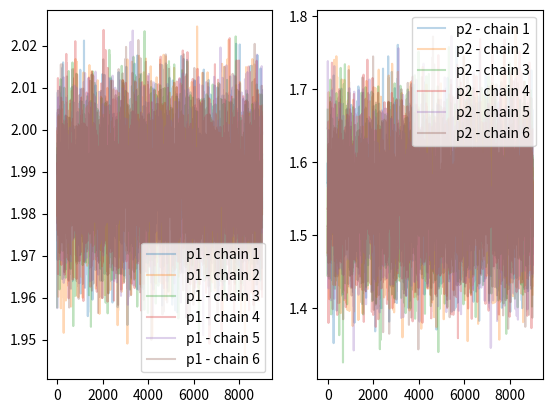
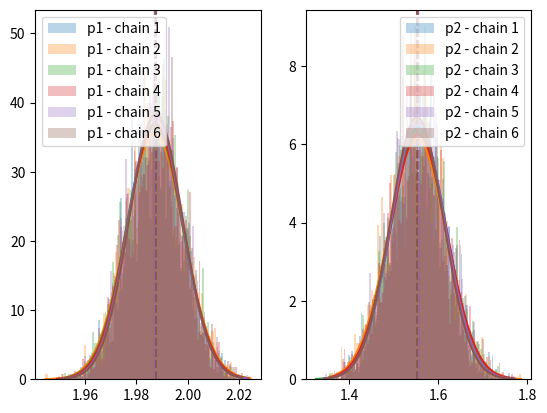
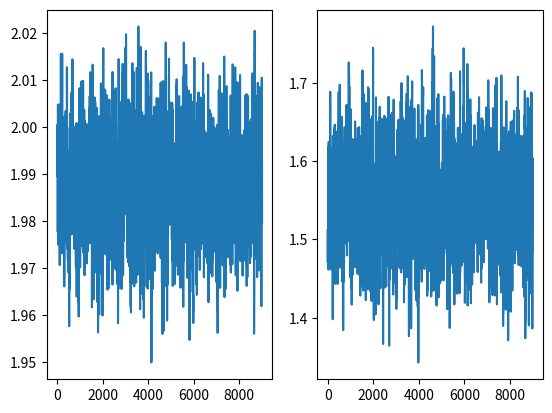
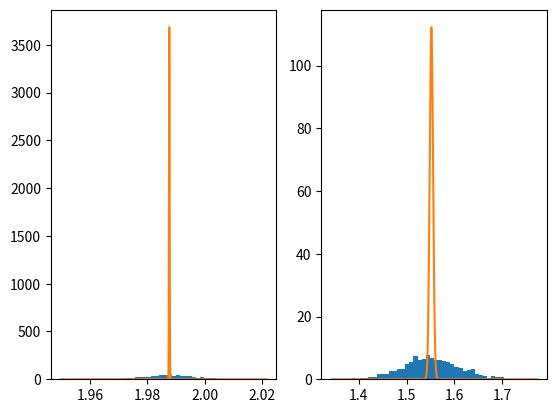
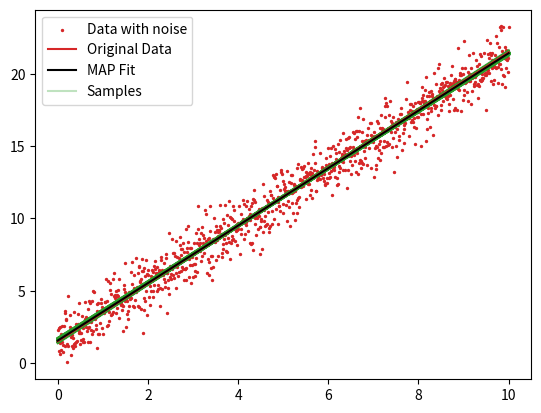

Source code (Python) for these figures, in order:
"""
Standard DE-MC (Braak and Vrugt (2006))
"""
import numpy as np
import scipy.stats as st
import matplotlib.pyplot as plt

np.random.seed(314)     # Set random seed for testing

# Model
# Start with a simple linear model
def lin_func(x,t):
    m, b = t
    return m*x + b

# Generate a straight line with noise
x = np.linspace(0,10,1000)
m = 2.0
b = 1.5
y = lin_func(x, [m,b])

sigma_n = 1.0
noise = np.random.normal(0.0, sigma_n, len(x))

data = y + noise

# plt.plot(x, data)
# plt.xlabel("x")
# plt.ylabel("y")
# plt.show()

# Prior
# Assume a d-dimensional normal prior
def log_prior(x, prior_mean, prior_cov):
     return st.multivariate_normal.logpdf(x, mean=prior_mean, cov=prior_cov)

prior_mean = np.array([0.0, 0.0])
prior_cov = np.array([[1.0, 0.0],
                      [0.0, 1.0]])

# Likelihood
def log_likelihood(func, x , t, y, sigma):
     f = func(x,t)
     return -1.0/(2.0*sigma**2)*np.sum((f - y)**2)

# Posterior
def log_posterior(log_likelihood, log_prior):
     return log_likelihood + log_prior

# Standard DE-MC
# Number of DE-MC iterations (generations)
n_iter = 10000

# Number of MCMC chains
N = 6

# Number of parameters (d)
dims = 2

# DE-MC parameters
gamma = 2.38/np.sqrt(2.0*dims)

# Initial parameter values
x0 = np.array(np.random.normal(size=dims))

# Initialise chain state matrix
# This is an N x dims matrix
X = np.zeros((N,dims))
for i in range(N):
    X[i] = np.random.normal(size=dims)

print(X)

# Chain updates
# Generate a proposal: xp = xi + gamma*(x_R1 - x_R2) + e
# Here e is 0
# for i in range(N):
# Choose from current states without replacement
samples = np.zeros((n_iter,N,dims))
samples[0] = X

states = np.arange(N)
counter = np.zeros(N)
for i in range(1,n_iter):                               # Loop through iterations
    X_new = np.zeros((N,dims))
    for j in range(N):                                  # Loop through chains
        x_R = np.random.choice(np.delete(states,j), 2)  # Select 2 chains at random
        R = X[x_R[0]] - X[x_R[1]]                       # Calculate the difference vector
        x_p = X[j] + gamma*R                            # Generate proposal

        # Calculate acceptance ratio, r
        r_i = log_posterior(log_likelihood(lin_func, x, X[j], data, sigma_n), log_prior(X[j], prior_mean, prior_cov))
        r_p = log_posterior(log_likelihood(lin_func, x, x_p, data, sigma_n), log_prior(x_p, prior_mean, prior_cov))

        r = np.exp(r_p - r_i)

        # Accept or reject proposal
        if np.random.rand() <= min(1, r):
            X_new[j] = x_p
            counter[j] = counter[j] + 1
        else:
            X_new[j] = X[j]

    samples[i] = X_new
    X = X_new

# Acceptance Rate
acceptance_rate = [counter[i]/n_iter for i in range(N)]
for i in range(N):
    print(f"Acceptance rate for chain {i+1} = {round(acceptance_rate[i]*100, 2)} %")

print(np.shape(samples))

burn = 1000
samples = samples[burn:]

p1 = np.array([samples[i][:,0] for i in range(n_iter-burn)]).T
p2 = np.array([samples[i][:,1] for i in range(n_iter-burn)]).T

print(np.shape(p1))

# Trace plots for all N chains
fig, axs = plt.subplots(1,2)
for i in range(N):
    # p1
    axs[0].plot(p1[i], alpha=0.3, label=f"p1 - chain {i+1}")
    
    # p2
    axs[1].plot(p2[i], alpha=0.3, label=f"p2 - chain {i+1}")

for ax in axs:
    ax.legend()
plt.show()

# Histogram of accepted samples for all N chains

fig, axs = plt.subplots(1,2)
for i in range(N):
    # p1
    axs[0].hist(p1[i], density=True, bins=100, color=f"C{i}", alpha=0.3, label=f"p1 - chain {i+1}")
    xd = np.linspace(min(p1[i]), max(p1[i]), 1000)
    p_cov = np.cov(p1[i], p2[i])
    axs[0].plot(xd, st.norm.pdf(xd, loc = np.mean(p1[i]), scale=np.sqrt(p_cov[0,0])), color=f"C{i}")
    axs[0].axvline(np.mean(p1[i]), ls="--", color=f"C{i}")
    # p2
    xd = np.linspace(min(p2[i]), max(p2[i]), 1000)
    axs[1].hist(p2[i], density=True, bins=100, color=f"C{i}", alpha=0.3, label=f"p2 - chain {i+1}")
    axs[1].plot(xd, st.norm.pdf(xd, loc = np.mean(p2[i]), scale=np.sqrt(p_cov[1,1])), color=f"C{i}")
    axs[1].axvline(np.mean(p2[i]), ls="--", color=f"C{i}")

for ax in axs:
    ax.legend()
plt.show()

# Choose a chain at random for the analysis
c = np.random.choice(states)
print(f"Doing analysis using chain {c}")

# Trace plots
fig, axs = plt.subplots(1,2)
axs[0].plot(p1[c])
axs[1].plot(p2[c])

plt.show()

p_means = np.array([np.mean(p1[c]), np.mean(p2[c])])
p_cov = np.array(np.cov(p1[c], p2[c]))

fit = lin_func(x, [np.mean(p1[c]), np.mean(p2[c])])

# Draw samples from posterior
post_samples = st.multivariate_normal.rvs(p_means, p_cov, size=1000)

model_samples = [lin_func(x, s) for s in post_samples]

xd1 = np.linspace(min(p1[c]), max(p1[c]), 1000)
xd2 = np.linspace(min(p2[c]), max(p2[c]), 1000)

fig, axs = plt.subplots(1,2)
axs[0].hist(p1[c], bins=50, density=True)
axs[0].plot(xd1, st.norm.pdf(xd1, loc = p_means[0], scale = p_cov[0,0]))
axs[1].hist(p2[c], bins=50, density=True)
axs[1].plot(xd2, st.norm.pdf(xd2, loc = p_means[1], scale = p_cov[1,1]))

plt.show()

fig, axs = plt.subplots(1,1)
axs.scatter(x, data, color="tab:red", s=2, zorder=2, label="Data with noise")
axs.plot(x, y, color="tab:red", zorder=3, label="Original Data" )
axs.plot(x, fit, color="k", zorder=3, label="MAP Fit")

for i, s in enumerate(model_samples):
    if i == 1:
        axs.plot(x, s, color="tab:green", alpha=0.3, label="Samples")
    else:
        axs.plot(x, s, color="tab:green", alpha=0.3)

axs.legend()
plt.show()

